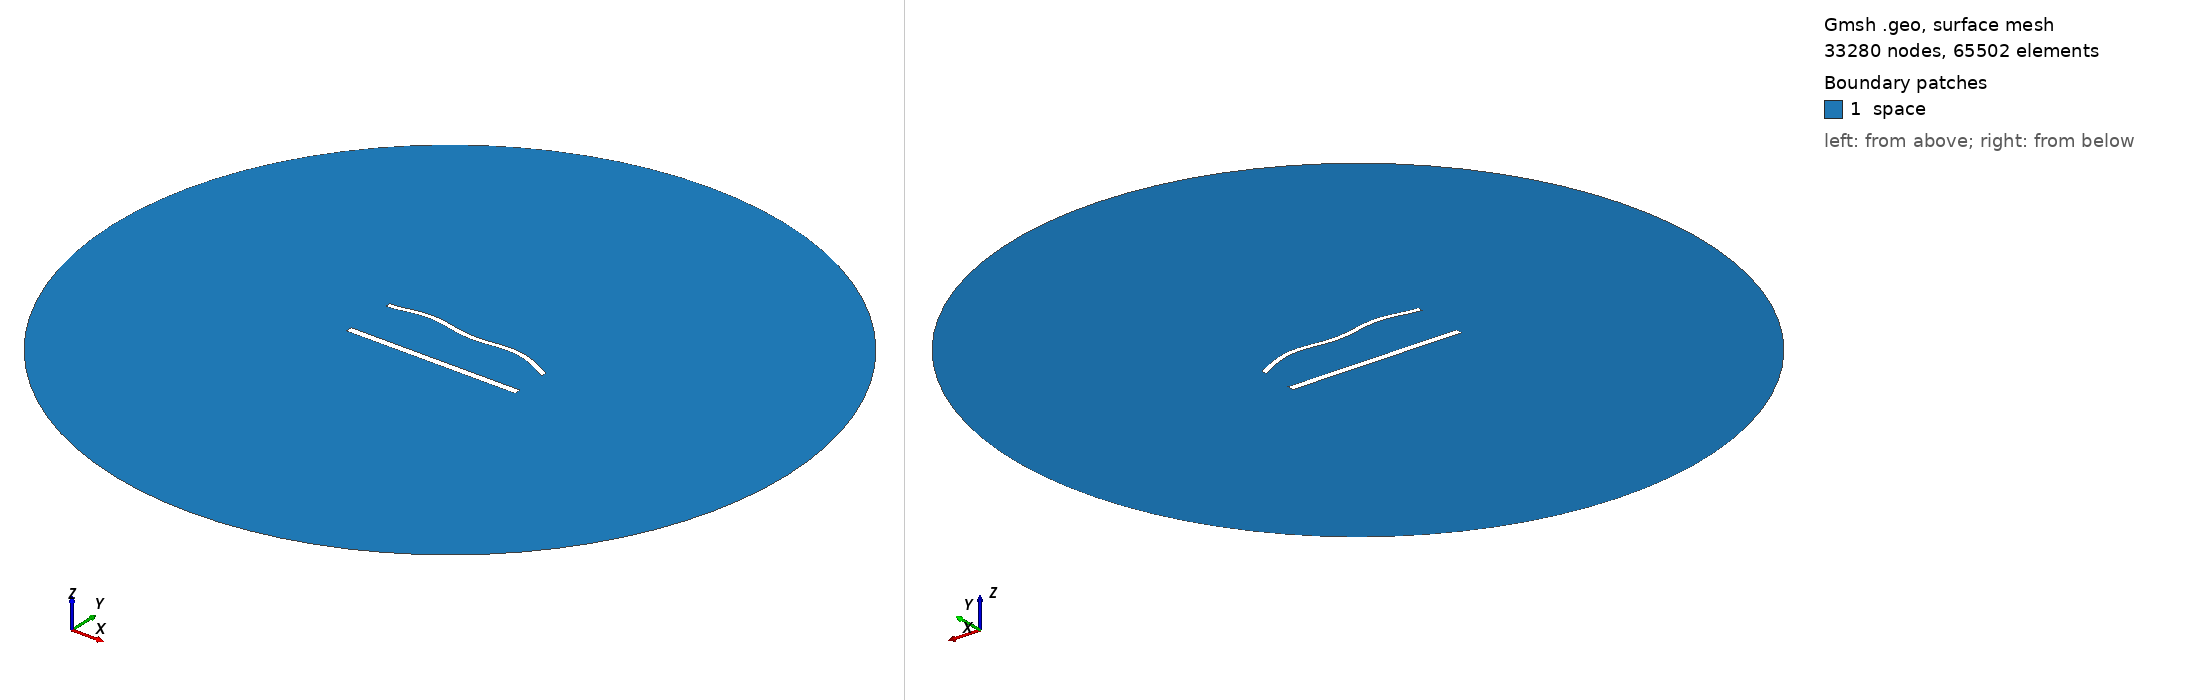

Gmsh geometry script, surface-meshed: 33280 nodes, 65502 surface elements. Boundary patches (legend numbers): 1 space. Left view from above one corner, right view from below the opposite corner. Legend entries are the model's physical surfaces. The drawing asked Gmsh for element sizes between 1% and 20% of the model's largest extent; the script's own settings can give other sizes.

=== 1563.geo (drawn) ===
//---------------------------------------
// Geometry kernel
//---------------------------------------

SetFactory("OpenCASCADE");



//---------------------------------------
// Parameters of the geometry
//---------------------------------------

// Overetch of the upper plate
overetch = 0.375;

// Distance between the plates
distance = 30.0;

// Discretization over the x axis (for the deformation)
nx = 50; 

// Length of the plate
L = 100 - overetch; 

// Number of modes
n = 4; 

// 1st mode coefficient
coeff(1) = -1.5;
beta(1) = 0.596864 * 3.1415926535 / L;

// 2nd mode coefficient
coeff(2) = 1.5;
beta(2) = 1.49418 * 3.1415926535 / L;

// 3rd mode coefficient
coeff(3) = 0.0;
beta(3) = 2.50025 * 3.1415926535 / L;

// 4th mode coefficient
coeff(4) = 1.5;
beta(4) = 3.49999 * 3.1415926535 / L;



//---------------------------------------
// Upper plate (deformed rectangle)
//---------------------------------------

// Coordiantes of the upper plate
xmin = -50;
xmax = 50 - overetch;

// Height of the upper plate
yheight = 4 - 2 * overetch;

// Indexes of the points
UpperID[] = {};
LowerID[] = {};
LeftID[] = {};
RightID[] = {};

// Point index
p = 1;

// Horizontal edges
For i In {1:nx}
    x = xmin + (i-1)*(xmax - xmin)/(nx-1);

    y_bottom = distance / 2 + overetch;
    For j In {1:n}
        C = (Cosh(beta(j)*L) + Cos(beta(j)*L)) / (Sinh(beta(j)*L) + Sin(beta(j)*L));
        y_bottom  = y_bottom + coeff(j) * (Cosh(beta(j)*(x+50)) - Cos(beta(j)*(x+50)) - C * (Sinh(beta(j)*(x+50)) - Sin(beta(j)*(x+50))));
    EndFor

    y_top = y_bottom + yheight;

    Point(p) = {x, y_top, 0, 1.0};
    UpperID[i] = p;
    p = p + 1;

    Point(p) = {x, y_bottom, 0, 1.0};
    LowerID[i] = p;
    p = p + 1;
EndFor

// Create point lists
UpperPts[] = {}; LowerPts[] = {};
For i In {1:nx}
  UpperPts[] += {UpperID[i]};
  LowerPts[] += {LowerID[i]};
EndFor

// Build splines
Spline(1) = {UpperPts[]};
Spline(2) = {LowerPts[]};
Line(3) = {LowerPts[nx-1], UpperPts[nx-1]};
Line(4) = {LowerPts[0], UpperPts[0]};

// Build the plane surface
Curve Loop(1) = {2, 3, -1, -4};
Plane Surface(1) = {1};



//---------------------------------------
// Lower plate (rectangle)
//---------------------------------------

// Vertices
Point(1001) = {-50, -distance/2, 0, 1.0};
Point(1002) = { 50, -distance/2, 0, 1.0};
Point(1003) = { 50,  -distance/2 + 4, 0, 1.0};
Point(1004) = {-50,  -distance/2 + 4, 0, 1.0};

// Edges
Line(5) = {1001, 1002};
Line(6) = {1002, 1003};
Line(7) = {1003, 1004};
Line(8) = {1004, 1001};

// Plane surface
Line Loop(2) = {5, 6, 7, 8};
Plane Surface(2) = {2}; 



//---------------------------------------
// Outer (fictious) boundary
//---------------------------------------

// Points
Point(1005) = {0, 0, 0};       // Center
Point(1006) = {200, 0, 0};     // Start point
Point(1007) = {0, 200, 0};     // 90 degrees
Point(1008) = {-200, 0, 0};    // 180 degrees
Point(1009) = {0, -200, 0};    // 270 degrees

// Circle arcs (each needs start, center, end)
Circle(9) = {1006, 1005, 1007};
Circle(10) = {1007, 1005, 1008};
Circle(11) = {1008, 1005, 1009};
Circle(12) = {1009, 1005, 1006};

// Plane surface for the entire domain
Curve Loop(3) = {9, 10, 11, 12};
Surface(3) = {3};

// Subtract the plates from the whole domain to obtain the actual domain where we want to solve the equations
BooleanDifference{ Surface{3}; Delete; }{ Surface{1}; Surface{2}; Delete; }




//---------------------------------------
// Transfinite Lines/Curves
//---------------------------------------

// Set the number of points on the boundaries
r = 6;
d = 0.15;

// Plates
Transfinite Curve {1} = 50*r/4 Using Progression 1;
Transfinite Line {2} = 50*r Using Progression 1;
Transfinite Curve {3, 4} = 2*r Using Progression 1+d;
Transfinite Line {5} = 50*r/4 Using Progression 1;
Transfinite Line {7} = 50*r Using Progression 1;
Transfinite Line {6} = 2*r Using Progression 1-d;
Transfinite Line {8} = 2*r Using Progression 1+d;

// Outer boundary
Transfinite Line {9, 10, 11, 12} = 20 Using Progression 1;



//---------------------------------------
// Physical groups
//---------------------------------------                

// Physical curves (boundaries)
Physical Line("force_segment", 10) = {2};
Physical Line("upper_plate", 11) = {1, 3, 4};
Physical Line("lower_plate", 12) = {5, 6, 7, 8};
Physical Line("boundary", 20) = {9, 10, 11, 12};

// Physical Surfaces
Physical Surface("space", 30) = {3};



//---------------------------------------
// 6. Generate the Mesh
//---------------------------------------

// 2D mesh generation
Mesh 2;
